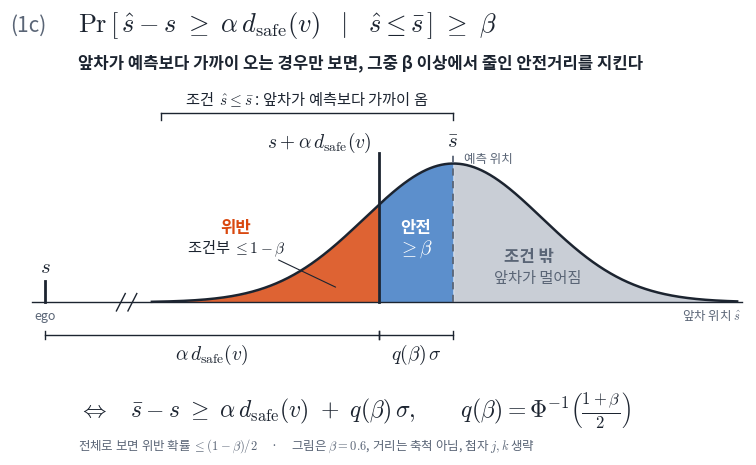

Generate this figure with matplotlib: (Note: this script raises an exception after producing the figure.)
"""One-slide reading of constraint (1c) in overleaf/formulation_twosided_conditional.tex."""
import numpy as np
import matplotlib
matplotlib.use("Agg")
import matplotlib.pyplot as plt
from matplotlib import font_manager as fm
from scipy.stats import norm

plt.rcParams.update({"mathtext.fontset": "cm", "svg.fonttype": "path", "axes.unicode_minus": False})
fm.fontManager.addfont("/usr/share/fonts/opentype/noto/NotoSansCJK-Regular.ttc")
fm.fontManager.addfont("/usr/share/fonts/opentype/noto/NotoSansCJK-Bold.ttc")
KR = fm.FontProperties(family="Noto Sans CJK JP", size=11)      # the .ttc exposes the CJK faces under JP; Hangul glyphs are included
KRB = fm.FontProperties(family="Noto Sans CJK JP", size=12, weight="bold")
KRS = fm.FontProperties(family="Noto Sans CJK JP", size=9)

INK, SAFE, RISK, OUT, MUTED = "#1C2430", "#3F7CC4", "#D9480F", "#C9CED6", "#5A6576"
beta = 0.6
b = -norm.ppf(0.5 * (1 + beta))          # safety boundary s + alpha*d_safe, in sigma units from s_bar
x = np.linspace(-3.4, 3.2, 800)
y = norm.pdf(x)

fig = plt.figure(figsize=(8.0, 4.7))
fig.text(0.04, 0.925, r"(1c)", fontsize=15, color=MUTED, va="center")
fig.text(0.125, 0.925, r"$\Pr\left[\,\hat{s}-s\ \geq\ \alpha\,d_{\mathrm{safe}}(v)\ \ \mid\ \ \hat{s}\leq\bar{s}\,\right]\ \geq\ \beta$",
         fontsize=19, color=INK, va="center")
fig.text(0.125, 0.845, "앞차가 예측보다 가까이 오는 경우만 보면, 그중 β 이상에서 줄인 안전거리를 지킨다",
         fontproperties=KRB, color=INK, va="center")

ax = fig.add_axes([0.04, 0.24, 0.92, 0.54])
ax.set_xlim(-5.0, 3.3); ax.set_ylim(-0.13, 0.60); ax.axis("off")

ax.fill_between(x, 0, y, where=x >= 0, color=OUT, lw=0)
ax.fill_between(x, 0, y, where=(x >= b) & (x <= 0), color=SAFE, alpha=0.85, lw=0)
ax.fill_between(x, 0, y, where=x <= b, color=RISK, alpha=0.85, lw=0)
ax.plot(x, y, color=INK, lw=1.8)
ax.plot([-4.75, 3.25], [0, 0], color=INK, lw=1.0)
# axis break between the ego and the distribution (distances not to scale)
for dx in (-3.75, -3.62):
    ax.plot([dx - 0.05, dx + 0.05], [-0.025, 0.025], color=INK, lw=1.0)

ax.plot([0, 0], [0, 0.43], color=MUTED, lw=1.3, ls=(0, (4, 3)))
ax.plot([b, b], [0, 0.43], color=INK, lw=2.0)
ax.plot([-4.6, -4.6], [0, 0.06], color=INK, lw=2.0)

ax.text(0, 0.445, r"$\bar{s}$", ha="center", fontsize=15, color=INK)
ax.text(0.12, 0.40, "예측 위치", fontproperties=KRS, color=MUTED, ha="left")
ax.text(b - 0.08, 0.445, r"$s+\alpha\,d_{\mathrm{safe}}(v)$", ha="right", fontsize=14, color=INK)
ax.text(-4.6, 0.085, r"$s$", ha="center", fontsize=15, color=INK)
ax.text(-4.6, -0.05, "ego", fontproperties=KRS, color=MUTED, ha="center")
ax.text(3.25, -0.05, r"앞차 위치 $\hat{s}$", fontproperties=KRS, color=MUTED, ha="right")

# region labels
ax.text(-2.45, 0.20, "위반", fontproperties=KRB, color=RISK, ha="center")
ax.text(-2.45, 0.14, r"조건부 $\leq 1-\beta$", fontproperties=KR, color=INK, ha="center")
ax.annotate("", xy=(-1.3, 0.04), xytext=(-2.0, 0.125), arrowprops=dict(arrowstyle="-", color=INK, lw=0.8))
ax.text(b / 2, 0.20, "안전", fontproperties=KRB, color="white", ha="center")
ax.text(b / 2, 0.14, r"$\geq\beta$", fontsize=14, color="white", ha="center")
ax.text(0.85, 0.115, "조건 밖", fontproperties=KRB, color=MUTED, ha="center")
ax.text(0.95, 0.055, "앞차가 멀어짐", fontproperties=KR, color=MUTED, ha="center")

# condition bracket over the near half
yb = 0.545
ax.plot([-3.3, 0], [yb, yb], color=INK, lw=1.0)
ax.plot([-3.3, -3.3], [yb, yb - 0.02], color=INK, lw=1.0)
ax.plot([0, 0], [yb, yb - 0.02], color=INK, lw=1.0)
ax.text(-1.65, yb + 0.012, r"조건  $\hat{s}\leq\bar{s}$ : 앞차가 예측보다 가까이 옴", fontproperties=KR, color=INK, ha="center", va="bottom")

# distance brackets under the axis
yd = -0.095
for x0, x1, lab in ((-4.6, b, r"$\alpha\,d_{\mathrm{safe}}(v)$"), (b, 0, r"$q(\beta)\,\sigma$")):
    ax.plot([x0, x1], [yd, yd], color=INK, lw=1.0)
    ax.plot([x0, x0], [yd - 0.012, yd + 0.012], color=INK, lw=1.0)
    ax.plot([x1, x1], [yd - 0.012, yd + 0.012], color=INK, lw=1.0)
    ax.text((x0 + x1) / 2, yd - 0.022, lab, ha="center", va="top", fontsize=14, color=INK)

fig.text(0.125, 0.105, r"$\Leftrightarrow\quad \bar{s}-s\ \geq\ \alpha\,d_{\mathrm{safe}}(v)\ +\ q(\beta)\,\sigma,\qquad q(\beta)=\Phi^{-1}\left(\frac{1+\beta}{2}\right)$",
         fontsize=17, color=INK, va="center")
fig.text(0.125, 0.03, r"전체로 보면 위반 확률 $\leq(1-\beta)/2$     ·     그림은 $\beta=0.6$, 거리는 축척 아님, 첨자 $j,k$ 생략",
         fontproperties=KRS, color=MUTED, va="center")

out = "/home/core-dev/HJ/ACC/SMPC_MMPreds/overleaf/ppt/constraint_1c_meaning.svg"
fig.savefig(out, facecolor="white")
fig.savefig("/tmp/claude-1000/-home-core-dev-HJ-ACC-SMPC-MMPreds/3821f262-ebd1-4f7f-aed3-df9f9a6bc6d0/scratchpad/constraint_1c_meaning.png", dpi=170, facecolor="white")
print("wrote", out)
